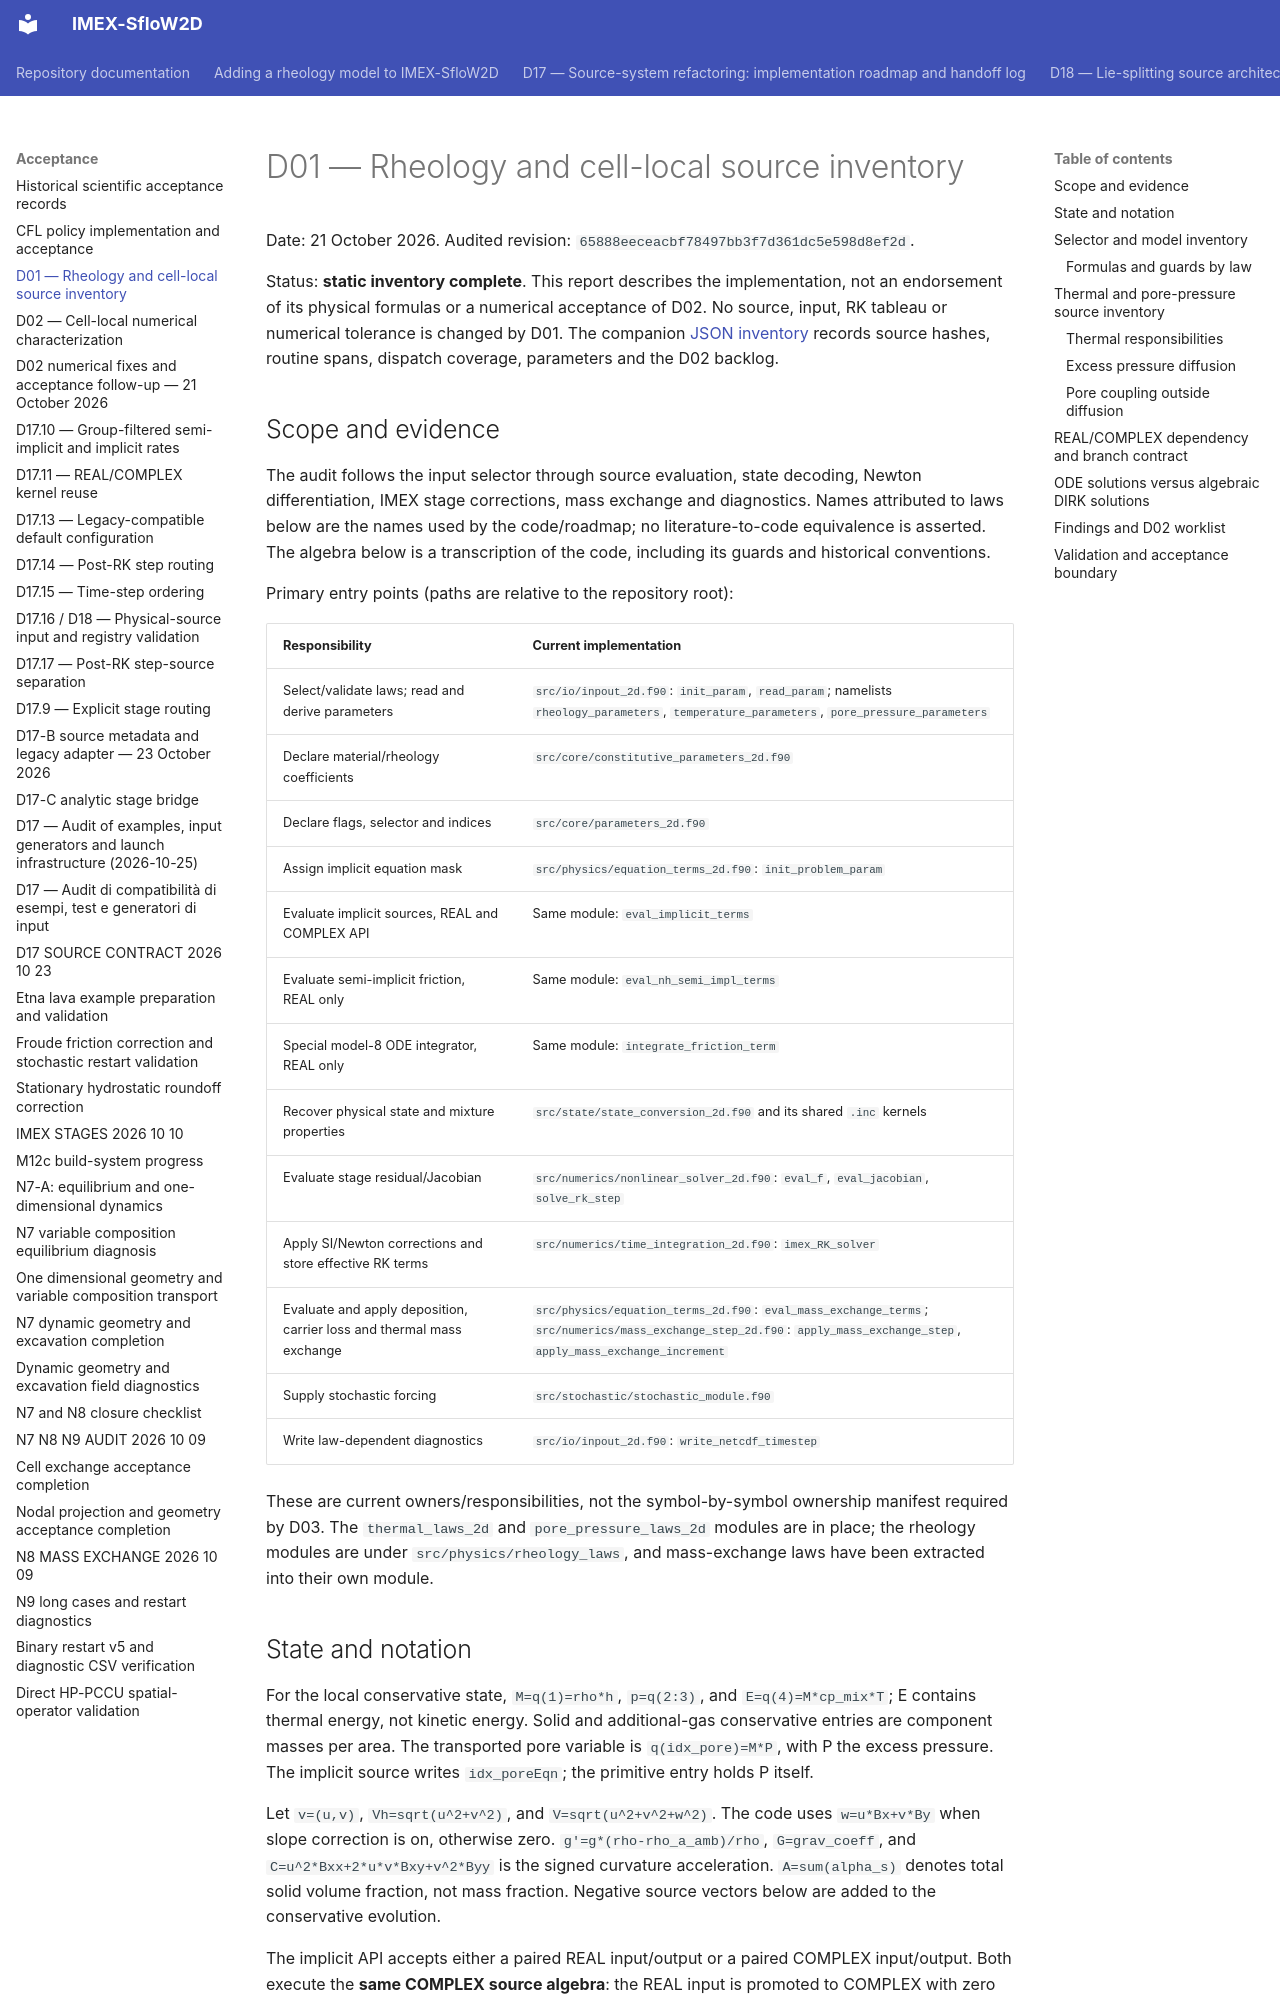

repository: demichie/IMEX_SfloW2D_dev · page: acceptance/D01_RHEOLOGY_INVENTORY_2026_10_21/index.html · generator: mkdocs

# D01 — Rheology and cell-local source inventory

Date: 21 October 2026. Audited revision:
`65888eeceacbf78497bb3f7d361dc5e598d8ef2d`.

Status: **static inventory complete**. This report describes the implementation,
not an endorsement of its physical formulas or a numerical acceptance of D02.
No source, input, RK tableau or numerical tolerance is changed by D01.
The companion [JSON inventory](https://github.com/demichie/IMEX_SfloW2D_dev/blob/d91843a0faf8c8491cf50c240cdd50a7cd006407/docs/acceptance/results_d01_inventory_2026_10_21.json) records
source hashes, routine spans, dispatch coverage, parameters and the D02 backlog.

## Scope and evidence

The audit follows the input selector through source evaluation, state decoding,
Newton differentiation, IMEX stage corrections, mass exchange and diagnostics.
Names attributed to laws below are the names used by the code/roadmap; no
literature-to-code equivalence is asserted. The algebra below is a transcription
of the code, including its guards and historical conventions.

Primary entry points (paths are relative to the repository root):

| Responsibility | Current implementation |
| --- | --- |
| Select/validate laws; read and derive parameters | `src/io/inpout_2d.f90`: `init_param`, `read_param`; namelists `rheology_parameters`, `temperature_parameters`, `pore_pressure_parameters` |
| Declare material/rheology coefficients | `src/core/constitutive_parameters_2d.f90` |
| Declare flags, selector and indices | `src/core/parameters_2d.f90` |
| Assign implicit equation mask | `src/physics/equation_terms_2d.f90`: `init_problem_param` |
| Evaluate implicit sources, REAL and COMPLEX API | Same module: `eval_implicit_terms` |
| Evaluate semi-implicit friction, REAL only | Same module: `eval_nh_semi_impl_terms` |
| Special model-8 ODE integrator, REAL only | Same module: `integrate_friction_term` |
| Recover physical state and mixture properties | `src/state/state_conversion_2d.f90` and its shared `.inc` kernels |
| Evaluate stage residual/Jacobian | `src/numerics/nonlinear_solver_2d.f90`: `eval_f`, `eval_jacobian`, `solve_rk_step` |
| Apply SI/Newton corrections and store effective RK terms | `src/numerics/time_integration_2d.f90`: `imex_RK_solver` |
| Evaluate and apply deposition, carrier loss and thermal mass exchange | `src/physics/equation_terms_2d.f90`: `eval_mass_exchange_terms`; `src/numerics/mass_exchange_step_2d.f90`: `apply_mass_exchange_step`, `apply_mass_exchange_increment` |
| Supply stochastic forcing | `src/stochastic/stochastic_module.f90` |
| Write law-dependent diagnostics | `src/io/inpout_2d.f90`: `write_netcdf_timestep` |

These are current owners/responsibilities, not the symbol-by-symbol ownership
manifest required by D03. The `thermal_laws_2d` and `pore_pressure_laws_2d`
modules are in place; the rheology modules are under
`src/physics/rheology_laws`, and mass-exchange laws have been extracted into
their own module.

## State and notation

For the local conservative state, `M=q(1)=rho*h`, `p=q(2:3)`, and
`E=q(4)=M*cp_mix*T`; E contains thermal energy, not kinetic energy.
Solid and additional-gas conservative entries are component masses per area.
The transported pore variable is `q(idx_pore)=M*P`, with P the excess pressure.
The implicit source writes `idx_poreEqn`; the primitive entry holds P itself.

Let `v=(u,v)`, `Vh=sqrt(u^2+v^2)`, and
`V=sqrt(u^2+v^2+w^2)`. The code uses `w=u*Bx+v*By` when slope correction is on,
otherwise zero. `g'=g*(rho-rho_a_amb)/rho`, `G=grav_coeff`, and
`C=u^2*Bxx+2*u*v*Bxy+v^2*Byy` is the signed curvature acceleration.
`A=sum(alpha_s)` denotes total solid volume fraction, not mass fraction.
Negative source vectors below are added to the conservative evolution.

The implicit API accepts either a paired REAL input/output or a paired COMPLEX
input/output. Both execute the **same COMPLEX source algebra**: the REAL input
is promoted to COMPLEX with zero imaginary part, and its result is projected
back to REAL. This is not a separate REAL implementation of each implicit law.
The semi-implicit evaluator and model-8 integrator have no COMPLEX API.
